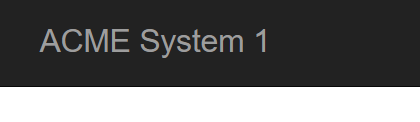
Task: UiPath REFramework Template
Workflow: System1_LogOut

Step 1: Attach Browser System1 in window 'ACME System 1 - Dashboard' (chrome.exe)
